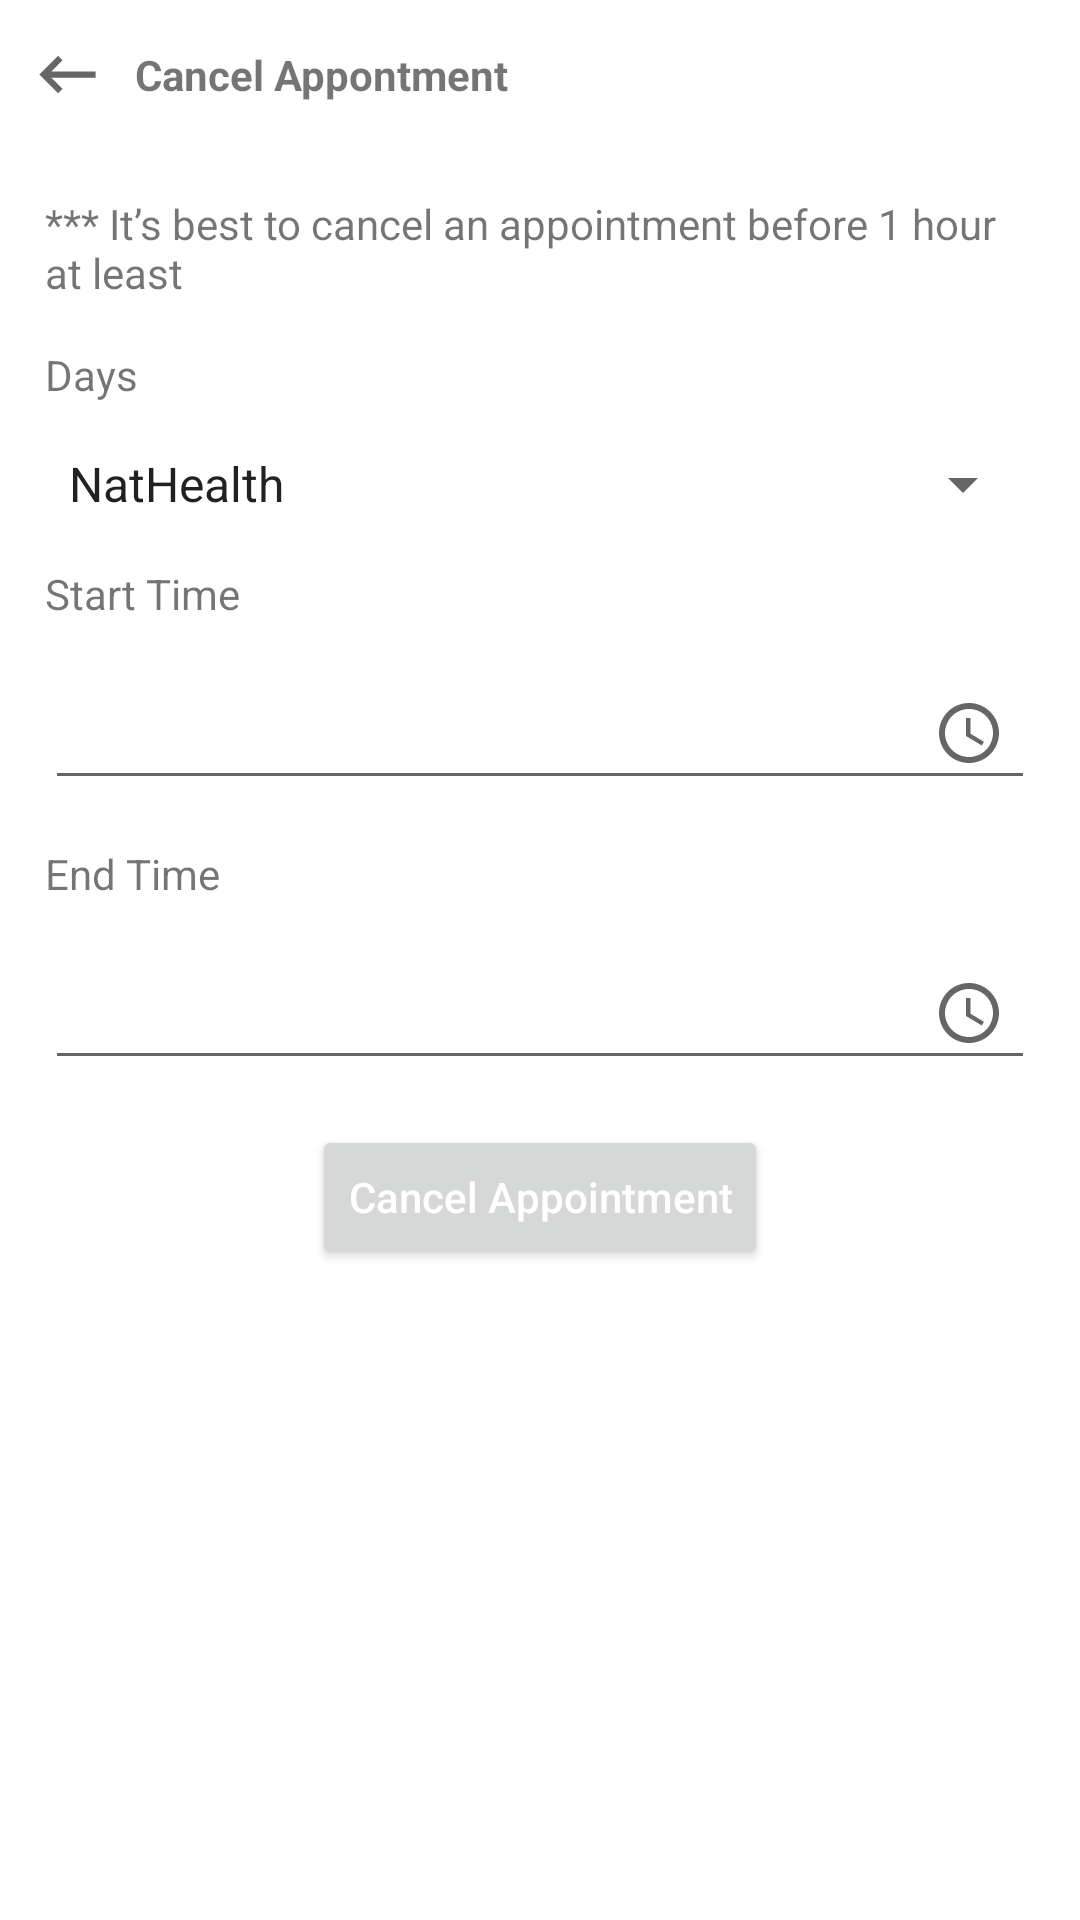

Reconstruct the res/layout file that produces this screen, plus the resources it refers to.
<!-- AndroidManifest.xml: application theme Theme.DoctorApp -->
<!-- res/layout/cancel_appointment_bottom_sheet_fragment.xml -->
<?xml version="1.0" encoding="utf-8"?>
<layout xmlns:android="http://schemas.android.com/apk/res/android"
    xmlns:app="http://schemas.android.com/apk/res-auto"
    xmlns:tools="http://schemas.android.com/tools">


    <data>

        <variable
            name="listener"
            type="com.aligmohammad.doctorapp.ui.dialogs.OnDialogInteract" />

    </data>

    <androidx.constraintlayout.widget.ConstraintLayout
        android:layout_width="match_parent"
        android:layout_height="wrap_content"
        tools:context=".ui.fragments.cancel_appointment.CancelAppointmentBottomSheetFragment">

        <LinearLayout
            android:id="@+id/header"
            android:layout_width="match_parent"
            android:layout_height="50dp"
            android:orientation="horizontal"
            app:layout_constraintLeft_toLeftOf="parent"
            app:layout_constraintRight_toRightOf="parent"
            app:layout_constraintTop_toTopOf="parent">

            <Button
                android:id="@+id/backButton"
                android:layout_width="25dp"
                android:layout_height="25dp"
                android:layout_gravity="center_vertical"
                android:layout_marginStart="10dp"
                android:background="@drawable/back_black_icon"
                android:gravity="center_vertical"
                android:onClick="@{listener::onBackButtonClicked}" />

            <TextView
                android:id="@+id/title"
                android:layout_width="match_parent"
                android:layout_height="wrap_content"
                android:layout_gravity="center_vertical"
                android:layout_marginStart="10dp"
                android:gravity="start"
                android:text="Cancel Appontment"
                android:textStyle="bold" />

        </LinearLayout>


        <TextView
            android:id="@+id/desclamer"
            android:layout_width="match_parent"
            android:layout_height="wrap_content"
            android:layout_margin="15dp"
            android:text="@string/it_s_best_to_cancel_an_appointment_before_1_hour_at_least"
            app:layout_constraintEnd_toEndOf="parent"
            app:layout_constraintStart_toStartOf="parent"
            app:layout_constraintTop_toBottomOf="@id/header" />

        <TextView
            android:id="@+id/daysTitle"
            android:layout_width="match_parent"
            android:layout_height="wrap_content"
            android:layout_margin="15dp"
            android:text="Days"
            app:layout_constraintEnd_toEndOf="parent"
            app:layout_constraintStart_toStartOf="parent"
            app:layout_constraintTop_toBottomOf="@id/desclamer" />

        <Spinner
            android:id="@+id/daysSpinner"
            android:layout_width="match_parent"
            android:layout_height="wrap_content"
            android:layout_margin="15dp"
            android:entries="@array/spinner"
            app:layout_constraintStart_toStartOf="parent"
            app:layout_constraintTop_toBottomOf="@id/daysTitle" />

        <TextView
            android:id="@+id/timeTextView"
            android:layout_width="match_parent"
            android:layout_height="wrap_content"
            android:layout_margin="15dp"
            android:labelFor="@id/timeEditText"
            android:text="Start Time"
            app:layout_constraintTop_toBottomOf="@id/daysSpinner" />

        <EditText
            android:id="@+id/timeEditText"
            android:layout_width="match_parent"
            android:layout_height="wrap_content"
            android:layout_margin="15dp"
            android:drawableEnd="@drawable/time_icon"
            android:inputType="none"
            android:padding="10dp"
            app:layout_constraintLeft_toLeftOf="parent"
            app:layout_constraintRight_toRightOf="parent"
            app:layout_constraintTop_toBottomOf="@id/timeTextView" />

        <TextView
            android:id="@+id/endTime"
            android:layout_width="match_parent"
            android:layout_height="wrap_content"
            android:layout_margin="15dp"
            android:labelFor="@id/endTimeEditText"
            android:text="End Time"
            app:layout_constraintTop_toBottomOf="@id/timeEditText" />

        <EditText
            android:id="@+id/endTimeEditText"
            android:layout_width="match_parent"
            android:layout_height="wrap_content"
            android:layout_margin="15dp"
            android:drawableEnd="@drawable/time_icon"
            android:inputType="none"
            android:padding="10dp"
            app:layout_constraintLeft_toLeftOf="parent"
            app:layout_constraintRight_toRightOf="parent"
            app:layout_constraintTop_toBottomOf="@id/endTime" />

        <Button
            android:id="@+id/confirmButton"
            android:layout_width="wrap_content"
            android:layout_height="wrap_content"
            android:layout_margin="15dp"
            android:text="Cancel Appointment"
            android:textAllCaps="false"
            android:textColor="@color/white"
            app:layout_constraintEnd_toEndOf="parent"
            app:layout_constraintStart_toStartOf="parent"
            app:layout_constraintTop_toBottomOf="@id/endTimeEditText" />
    </androidx.constraintlayout.widget.ConstraintLayout>

</layout>
<!-- resources referenced by this layout -->
<resources>
  <array name="spinner">
          <item>NatHealth</item>
      </array>
  <color name="white">#FFFFFFFF</color>
  <!-- drawable back_black_icon (drawable) -->
  <vector xmlns:android="http://schemas.android.com/apk/res/android"
      android:width="24dp"
      android:height="24dp"
      android:tint="?attr/colorControlNormal"
      android:viewportWidth="24"
      android:viewportHeight="24">
      <path
          android:fillColor="@android:color/white"
          android:pathData="M21,11H6.83l3.58,-3.59L9,6l-6,6 6,6 1.41,-1.41L6.83,13H21z" />
  </vector>
  <!-- drawable time_icon (drawable) -->
  <vector xmlns:android="http://schemas.android.com/apk/res/android"
      android:width="24dp"
      android:height="24dp"
      android:tint="?attr/colorControlNormal"
      android:viewportWidth="24"
      android:viewportHeight="24">
      <path
          android:fillColor="@android:color/white"
          android:pathData="M11.99,2C6.47,2 2,6.48 2,12s4.47,10 9.99,10C17.52,22 22,17.52 22,12S17.52,2 11.99,2zM12,20c-4.42,0 -8,-3.58 -8,-8s3.58,-8 8,-8 8,3.58 8,8 -3.58,8 -8,8z" />
      <path
          android:fillColor="@android:color/white"
          android:pathData="M12.5,7H11v6l5.25,3.15 0.75,-1.23 -4.5,-2.67z"/>
  </vector>
  <string name="it_s_best_to_cancel_an_appointment_before_1_hour_at_least">*** It’s best to cancel an appointment before 1 hour at least</string>
  <style name="Theme.DoctorApp" parent="Theme.MaterialComponents.DayNight.NoActionBar">
          
          <item name="colorPrimary">@color/primary</item>
          <item name="colorPrimaryVariant">@color/colorPrimaryVariant</item>
          <item name="colorOnPrimary">@color/colorOnPrimary</item>
          
          <item name="colorSecondary">@color/secondary</item>
          <item name="colorSecondaryVariant">@color/colorSecondaryVariant</item>
          <item name="colorOnSecondary">@color/colorOnSecondary</item>
          
          <item name="android:statusBarColor" tools:targetApi="l">?attr/colorPrimaryVariant</item>
          
      </style>
  <color name="primary">#3E4097</color>
  <color name="colorPrimaryVariant">#4E51BD</color>
  <color name="colorOnPrimary">#2C2E73</color>
  <color name="secondary">#3AAAE1</color>
  <color name="colorSecondaryVariant">#297CA5</color>
  <color name="colorOnSecondary">#1C5875</color>
</resources>
